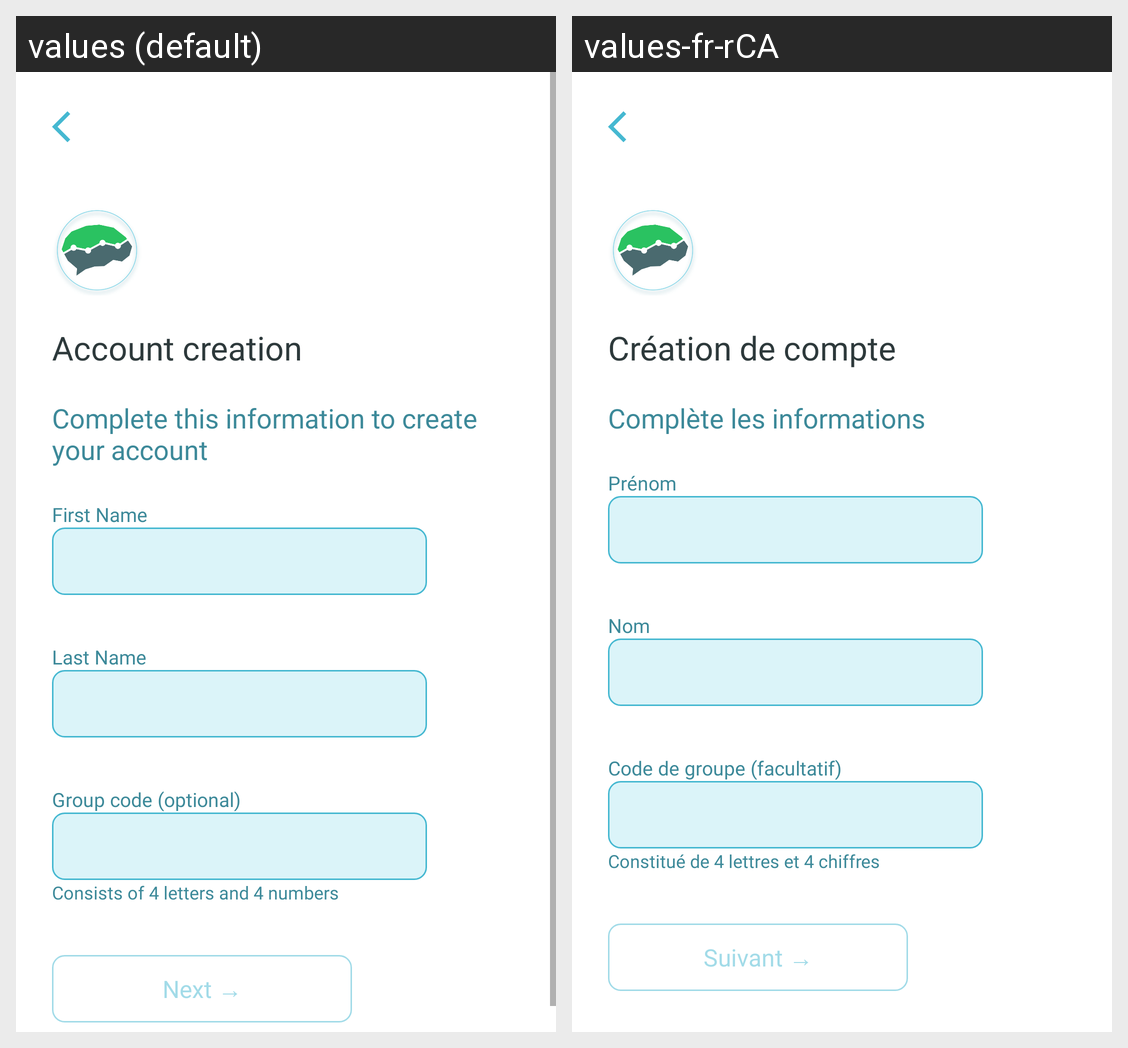

Locale-by-locale string values for the Android screen shown in this grid:
Android screen res/layout/activity_user_identity_create_account.xml rendered under 2 locales, left to right: values (default), values-fr-rCA. Device: Nexus 5 (rendered at 1080×1920; each locale shown at half size, 540×960, under a caption strip naming it); theme Theme.Kaira.
Strings drawn on this screen, with the default value and each locale's value (text and hints the layout hard-codes, and strings that could not be matched under every locale, appear in the picture but are not listed):

authentication_creation_identity_title
  values: Account creation
  values-fr-rCA: Création de compte

authentication_creation_identity_description
  values: Complete this information to create your account
  values-fr-rCA: Complète les informations

authentication_first_name_title
  values: First Name
  values-fr-rCA: Prénom

authentication_last_name_title
  values: Last Name
  values-fr-rCA: Nom

authentication_creation_group_title
  values: Group code (optional)
  values-fr-rCA: Code de groupe (facultatif)

authentication_creation_group_rules
  values: Consists of 4 letters and 4 numbers
  values-fr-rCA: Constitué de 4 lettres et 4 chiffres

authentication_action_next
  values: Next →
  values-fr-rCA: Suivant →
